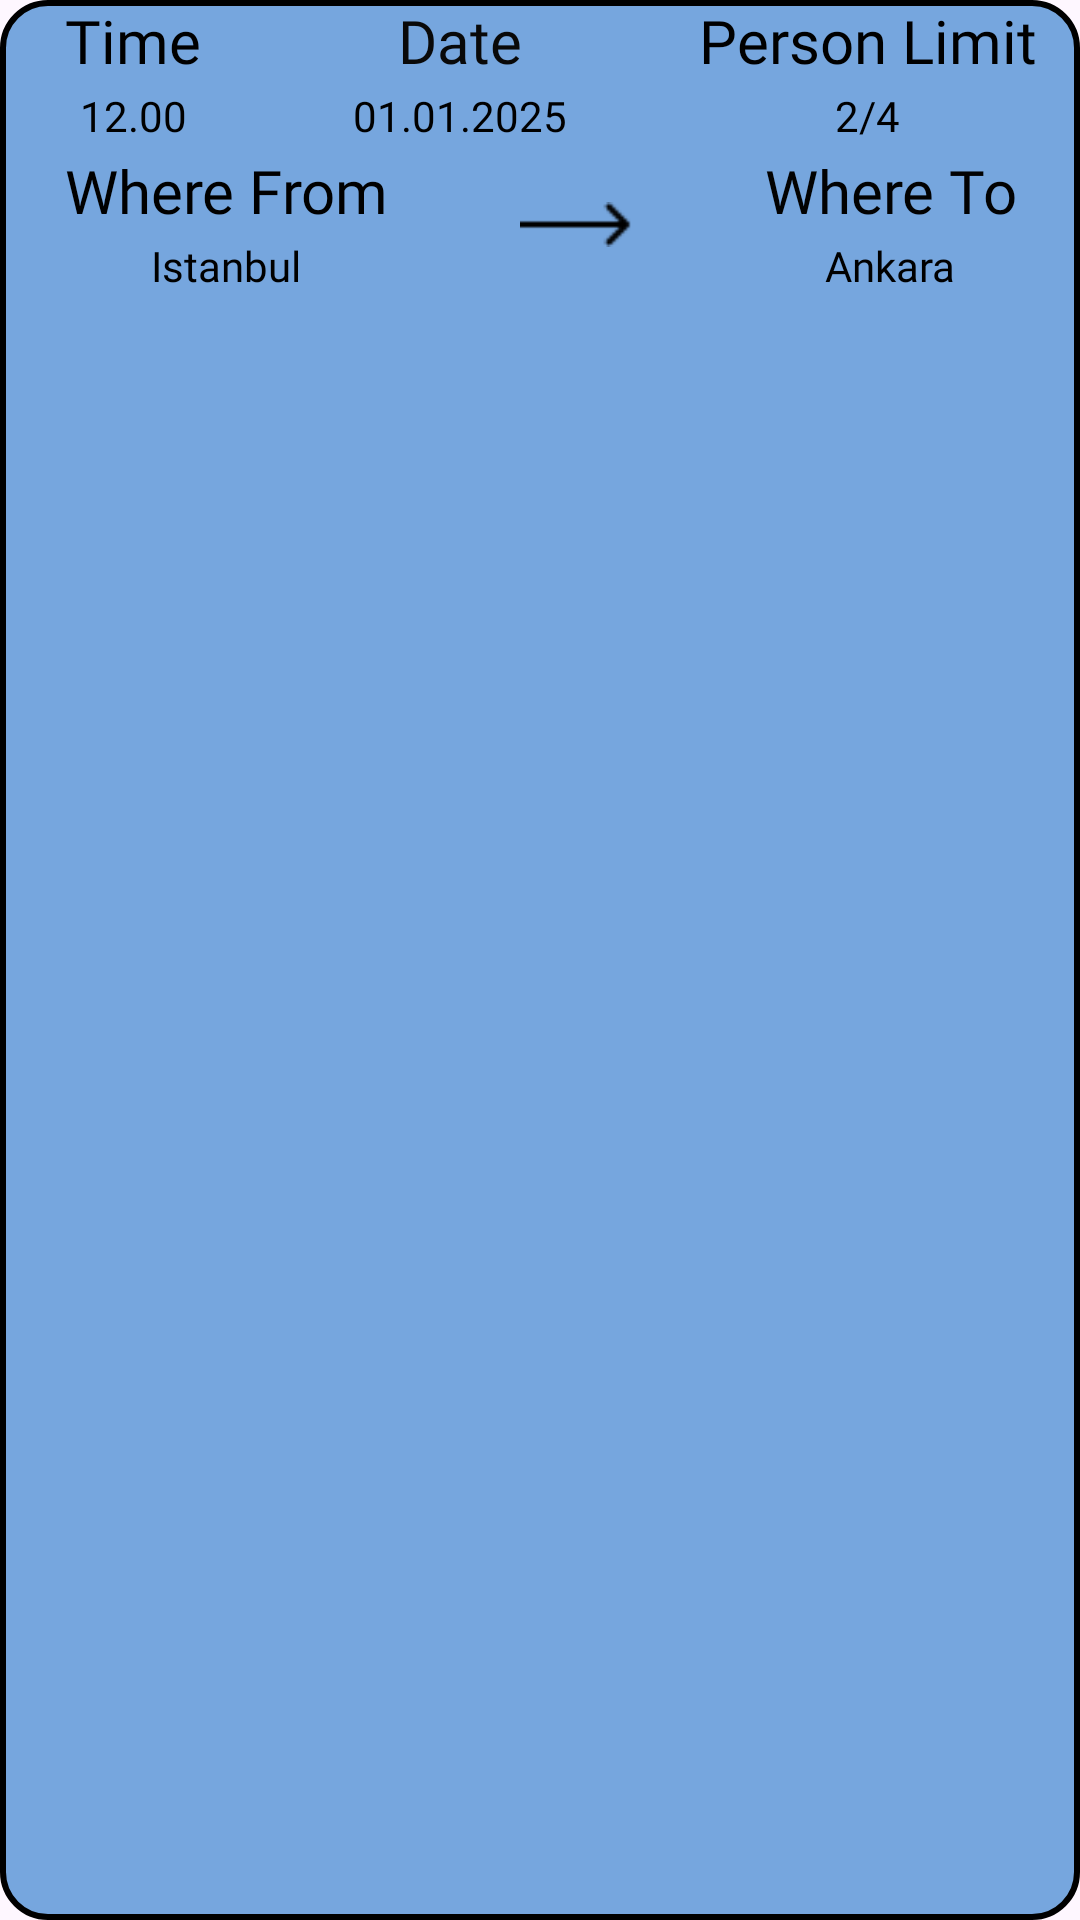

This screen was rendered from an Android layout file. Write that file and the resources it references.
<!-- AndroidManifest.xml: application theme Theme.VOYN -->
<!-- res/layout/recycler_transportation_row.xml -->
<?xml version="1.0" encoding="utf-8"?>
<LinearLayout xmlns:android="http://schemas.android.com/apk/res/android"
    xmlns:app="http://schemas.android.com/apk/res-auto"
    android:id="@+id/bigLinearLayout"
    android:layout_width="match_parent"
    android:layout_height="100dp"
    android:layout_margin="5dp"
    android:background="@drawable/transportation_activity_list_row_view"
    android:orientation="vertical">

    <LinearLayout
        android:layout_width="match_parent"
        android:layout_height="50dp"
        android:orientation="horizontal">

        <LinearLayout
            android:layout_width="wrap_content"
            android:layout_height="match_parent"
            android:layout_weight="1.5"
            android:orientation="vertical">
\

            <TextView
                android:id="@+id/textView3"
                android:layout_width="match_parent"
                android:layout_height="wrap_content"
                android:layout_weight="1"
                android:fontFamily="@font/jockey_one"
                android:gravity="center_horizontal"
                android:text="Time"
                android:textColor="#000000"
                android:textSize="20sp" />

            <TextView
                android:id="@+id/time"
                android:layout_width="match_parent"
                android:layout_height="wrap_content"
                android:layout_weight="1"
                android:fontFamily="@font/jockey_one"
                android:gravity="center_horizontal"
                android:text="12.00"
                android:textColor="#000000" />
        </LinearLayout>

        <LinearLayout
            android:layout_width="wrap_content"
            android:layout_height="match_parent"
            android:layout_weight="2"
            android:orientation="vertical">

            <TextView
                android:id="@+id/textView33"
                android:layout_width="match_parent"
                android:layout_height="wrap_content"
                android:layout_weight="1"
                android:fontFamily="@font/jockey_one"
                android:gravity="center_horizontal"
                android:text="Date"
                android:textColor="#090909"
                android:textSize="20sp" />

            <TextView
                android:id="@+id/date"
                android:layout_width="match_parent"
                android:layout_height="wrap_content"
                android:layout_weight="1"
                android:fontFamily="@font/jockey_one"
                android:gravity="center_horizontal"
                android:text="01.01.2025"
                android:textColor="#000000" />
        </LinearLayout>

        <LinearLayout
            android:layout_width="wrap_content"
            android:layout_height="match_parent"
            android:layout_weight="1"
            android:orientation="vertical">

            <TextView
                android:id="@+id/textView35"
                android:layout_width="match_parent"
                android:layout_height="wrap_content"
                android:layout_weight="1"
                android:fontFamily="@font/jockey_one"
                android:gravity="center_horizontal"
                android:text="Person Limit"
                android:textColor="#000000"
                android:textSize="20sp" />

            <TextView
                android:id="@+id/availableSeats"
                android:layout_width="match_parent"
                android:layout_height="wrap_content"
                android:layout_weight="1"
                android:fontFamily="@font/jockey_one"
                android:gravity="center_horizontal"
                android:text="2/4"
                android:textColor="#000000" />
        </LinearLayout>


    </LinearLayout>

    <LinearLayout
        android:layout_width="match_parent"
        android:layout_height="50dp"
        android:orientation="horizontal">

        <LinearLayout
            android:layout_width="wrap_content"
            android:layout_height="match_parent"
            android:layout_weight="1"
            android:orientation="vertical">

            <TextView
                android:id="@+id/textView37"
                android:layout_width="match_parent"
                android:layout_height="wrap_content"
                android:layout_weight="1"
                android:fontFamily="@font/jockey_one"
                android:gravity="center_horizontal"
                android:text="Where From"
                android:textColor="#000000"
                android:textSize="20sp" />

            <TextView
                android:id="@+id/whereFrom"
                android:layout_width="match_parent"
                android:layout_height="wrap_content"
                android:layout_weight="1"
                android:fontFamily="@font/jockey_one"
                android:gravity="center_horizontal"
                android:text="Istanbul"
                android:textColor="#000000" />
        </LinearLayout>

        <ImageView
            android:id="@+id/imageView2"
            android:layout_width="wrap_content"
            android:layout_height="15dp"
            android:layout_gravity="center_vertical"
            android:layout_weight="1"
            app:srcCompat="@drawable/arrow_icon" />

        <LinearLayout
            android:layout_width="wrap_content"
            android:layout_height="match_parent"
            android:layout_weight="1"
            android:orientation="vertical">

            <TextView
                android:id="@+id/textView39"
                android:layout_width="match_parent"
                android:layout_height="wrap_content"
                android:layout_weight="1"
                android:fontFamily="@font/jockey_one"
                android:gravity="center_horizontal"
                android:text="Where To"
                android:textColor="#020202"
                android:textSize="20sp" />

            <TextView
                android:id="@+id/whereTo"
                android:layout_width="match_parent"
                android:layout_height="wrap_content"
                android:layout_weight="1"
                android:fontFamily="@font/jockey_one"
                android:gravity="center_horizontal"
                android:text="Ankara"
                android:textColor="#000000" />

        </LinearLayout>

    </LinearLayout>

</LinearLayout>
<!-- resources referenced by this layout -->
<resources>
  <!-- drawable arrow_icon: png bitmap (drawable, 206 bytes) -->
  <!-- drawable transportation_activity_list_row_view (drawable) -->
  <?xml version="1.0" encoding="utf-8"?>
  <shape xmlns:android="http://schemas.android.com/apk/res/android">
      <solid android:color="#76A6DE" /> 
      <stroke
          android:color="@color/black"
          android:width="2dp"></stroke>
      <corners
          android:radius="15dp"></corners>
  </shape>
  <style name="Theme.VOYN" parent="Base.Theme.VOYN" />
  <color name="black">#FF000000</color>
  <style name="Base.Theme.VOYN" parent="Theme.Material3.DayNight.NoActionBar">
          
          
      </style>
</resources>
